pico-8 play session: mixed d-pad (fixed 12-tick cycle)

[t = 4 s] mixed d-pad (1.2s cycle ×~3): → ← ↑ ↓ + 🅾/❎ taps, ~4s
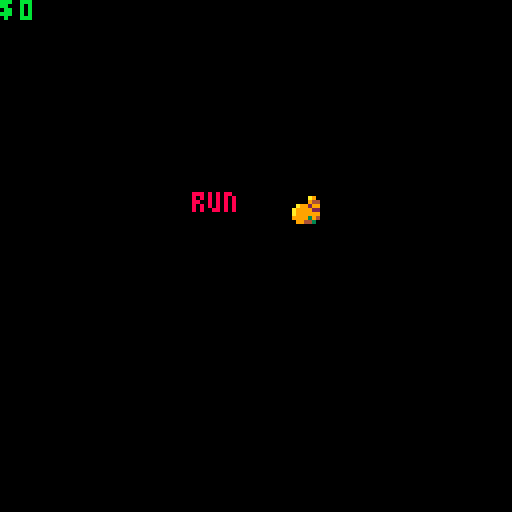
[t = 6 s] mixed d-pad (1.2s cycle ×~5): → ← ↑ ↓ + 🅾/❎ taps, ~6s
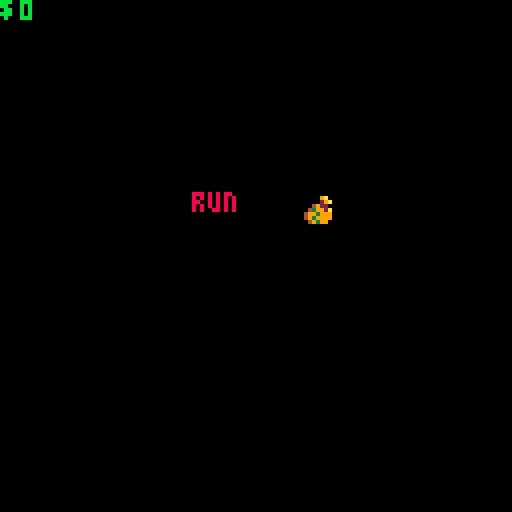
[t = 8 s] mixed d-pad (1.2s cycle ×~6): → ← ↑ ↓ + 🅾/❎ taps, ~8s
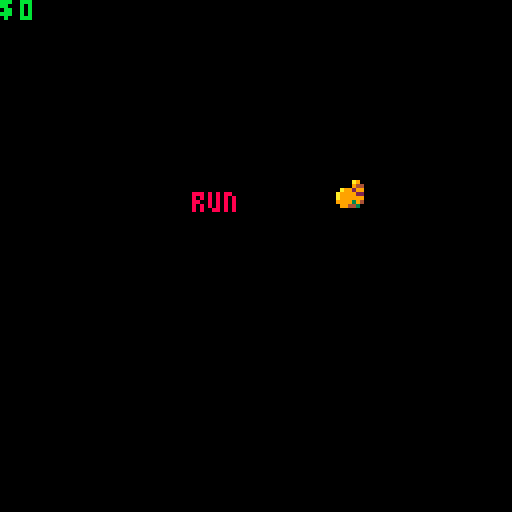

pico-8 cartridge
version 33
__lua__
psprite=0
plocx=50
plocy=50
faceleft=false
moving=false

money=0

function _update()
 if(psprite>29) then
  psprite=0
 end
 psprite=psprite+1
 
 xoff = 0
 yoff = 0
 moving=true
 if(btn(0)) then
  xoff -= 1
  faceleft=true
 end
 if(btn(1)) then
  xoff += 1
  faceleft=false
 end
 if(btn(2)) then
  yoff -= 1
 end
 if(btn(3)) then
  yoff += 1
 end
 
 if(xoff == 0 and yoff == 0) then
 	moving = false
 end
 
 plocx += xoff
 plocy += yoff
end

function _draw()
 cls(0)
 
 if(moving) then
  if(psprite<10) then
  	spr(1, plocx, plocy, 1, 1, faceleft)
 	elseif(psprite<20) then
  	spr(2, plocx, plocy, 1, 1, faceleft)
 	else
  	spr(3, plocx, plocy, 1, 1, faceleft)
 	end
 else
  spr(1, plocx, plocy, 1, 1, faceleft)
 end
 
 print("$", 0, 0, 11)
 print(money, 5, 0, 11)
 print("run", 48, 48, 8)
end
__gfx__
00000000000000000000000000000000000000000000000000000000000000000000000000000000000000000000000000000000000000000000000000000000
0000000000a9000000000a9000000000000000000000000000000000000000000000000000000000000000000000000000000000000000000000000000000000
007007000a9200000000094400000000000000000000000000000000000000000000000000000000000000000000000000000000000000000000000000000000
000770000022940000a9929900a09940000000000000000000000000000000000000000000000000000000000000000000000000000000000000000000000000
000770000a2993400a9999220a929994000000000000000000000000000000000000000000000000000000000000000000000000000000000000000000000000
00700700099939940a99999909299994000000000000000000000000000000000000000000000000000000000000000000000000000000000000000000000000
00000000099993940999939409399944000000000000000000000000000000000000000000000000000000000000000000000000000000000000000000000000
00000000009939400099443000039440000000000000000000000000000000000000000000000000000000000000000000000000000000000000000000000000
